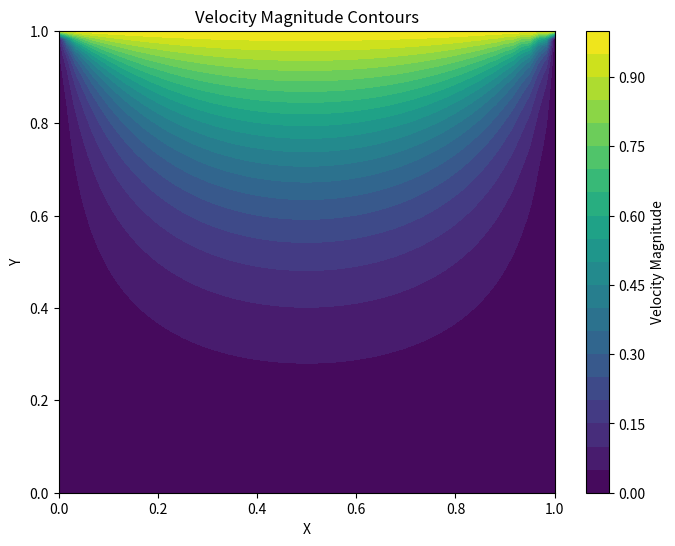

Write the Python code that produced this figure.
import numpy as np
import matplotlib.pyplot as plt

# Domain and fluid properties
L = 1.0
Nx, Ny = 60, 60
dx, dy = L / (Nx - 1), L / (Ny - 1)
vis = 0.01  # Kinematic viscosity
Re = 200
conv_crit, max_iter = 1e-6, 300
alpha_v, alpha_p = 0.3, 0.3

# Coefficients for ADI
a_E = vis / dx**2
a_W = vis / dx**2
a_N = vis / dy**2
a_S = vis / dy**2
a_P = a_E + a_W + a_N + a_S
Aw, Ae, As, An = -1 / dx**2, -1 / dx**2, -1 / dy**2, -1 / dy**2
Ap = 2 / dx**2 + 2 / dy**2

# Initialize fields
u = np.zeros((Nx, Ny))
v = np.zeros((Nx, Ny))
p = np.zeros((Nx, Ny))
b = np.zeros((Nx, Ny))

# Boundary conditions for lid-driven cavity
u[0, :] = v[0, :] = 0  # Bottom wall
u[Nx - 1, :] = v[Nx - 1, :] = 0  # Top wall
u[:, 0] = v[:, 0] = 0  # Left wall
u[:, Ny - 1] = 1  # Top lid velocity
v[:, Ny - 1] = 0  # No vertical velocity at the lid


# Define TDMA for ADI solving
def tdma(a, b, c, d):
    n = len(d)
    c_new = np.zeros(n)
    d_new = np.zeros(n)
    c_new[0] = c[0] / b[0]
    d_new[0] = d[0] / b[0]
    for i in range(1, n):
        factor = b[i] - a[i] * c_new[i - 1]
        c_new[i] = c[i] / factor
        d_new[i] = (d[i] - a[i] * d_new[i - 1]) / factor
    x = np.zeros(n)
    x[-1] = d_new[-1]
    for i in range(n - 2, -1, -1):
        x[i] = d_new[i] - c_new[i] * x[i + 1]
    return x


# Define ADI functions for u, v, and pressure corrections
def ADI_u(u, v, p, dx, dy, a_E, a_W, a_N, a_S, a_P):
    u_new = u.copy()
    for j in range(1, Ny - 1):
        a = np.ones(Nx - 2) * a_W
        b = np.ones(Nx - 2) * -a_P
        c = np.ones(Nx - 2) * a_E
        d = -(p[1:-1, j] - p[2:, j]) / (2 * dx) + a_S * u_new[1:-1, j - 1] + a_N * u_new[1:-1, j + 1]
        u_new[1:-1, j] = tdma(a, b, c, d)
    return u_new


def ADI_v(u, v, p, dx, dy, a_E, a_W, a_N, a_S, a_P):
    v_new = v.copy()
    for i in range(1, Nx - 1):
        a = np.ones(Ny - 2) * a_S
        b = np.ones(Ny - 2) * -a_P
        c = np.ones(Ny - 2) * a_N
        d = -(p[i, 1:-1] - p[i + 1, 1:-1]) / (2 * dy) + a_W * v_new[i - 1, 1:-1] + a_E * v_new[i + 1, 1:-1]
        v_new[i, 1:-1] = tdma(a, b, c, d)
    return v_new


def ADI_p(b, Aw, Ae, As, An, Ap):
    p_correction = np.zeros_like(b)
    for j in range(1, Ny - 1):
        a = np.ones(Nx - 2) * Aw
        b_diag = np.ones(Nx - 2) * -Ap
        c = np.ones(Nx - 2) * Ae
        d = b[1:-1, j] - (As * p_correction[1:-1, j - 1] + An * p_correction[1:-1, j + 1])
        p_correction[1:-1, j] = tdma(a, b_diag, c, d)
    return p_correction


# SIMPLE loop for velocity and pressure correction
max_b = float('inf')
iteration = 0

while max_b > 1e-10 and iteration < max_iter:
    # Compute intermediate (star) velocities
    u_star = ADI_u(u, v, p, dx, dy, a_E, a_W, a_N, a_S, a_P)
    v_star = ADI_v(u, v, p, dx, dy, a_E, a_W, a_N, a_S, a_P)

    # Calculate pressure corrections
    for i in range(1, Nx - 1):
        for j in range(1, Ny - 1):
            b[i, j] = ((u_star[i + 1, j] - u_star[i, j]) / dx + (v_star[i, j + 1] - v_star[i, j]) / dy)

    max_b = np.max(np.abs(b))  # Use maximum absolute value of b as the criterion

    if max_b < 1e-10:  # Early termination if b is very small
        print("Source term b is very small. Ending iteration.")
        break

    p_correction = ADI_p(b, Aw, Ae, As, An, Ap)

    # Update pressure and apply under-relaxation
    p += alpha_p * p_correction

    # Correct velocities
    u = u_star - (alpha_v / a_P) * (np.roll(p_correction, -1, axis=0) - p_correction) / dx
    v = v_star - (alpha_v / a_P) * (np.roll(p_correction, -1, axis=1) - p_correction) / dy

    iteration += 1
    print(f"Iteration {iteration}: Maximum b = {max_b}")

if iteration >= max_iter:
    print("Maximum iterations reached without full convergence.")

# Visualization
x = np.linspace(0, L, Nx)
y = np.linspace(0, L, Ny)
X, Y = np.meshgrid(x, y)

# Compute velocity magnitude
velocity_magnitude = np.sqrt(u**2 + v**2)

# Velocity Magnitude Contour Plot
plt.figure(figsize=(8, 6))
plt.contourf(X, Y, velocity_magnitude.T, 20, cmap='viridis')
plt.title("Velocity Magnitude Contours")
plt.xlabel("X")
plt.ylabel("Y")
plt.colorbar(label="Velocity Magnitude")
plt.show()
